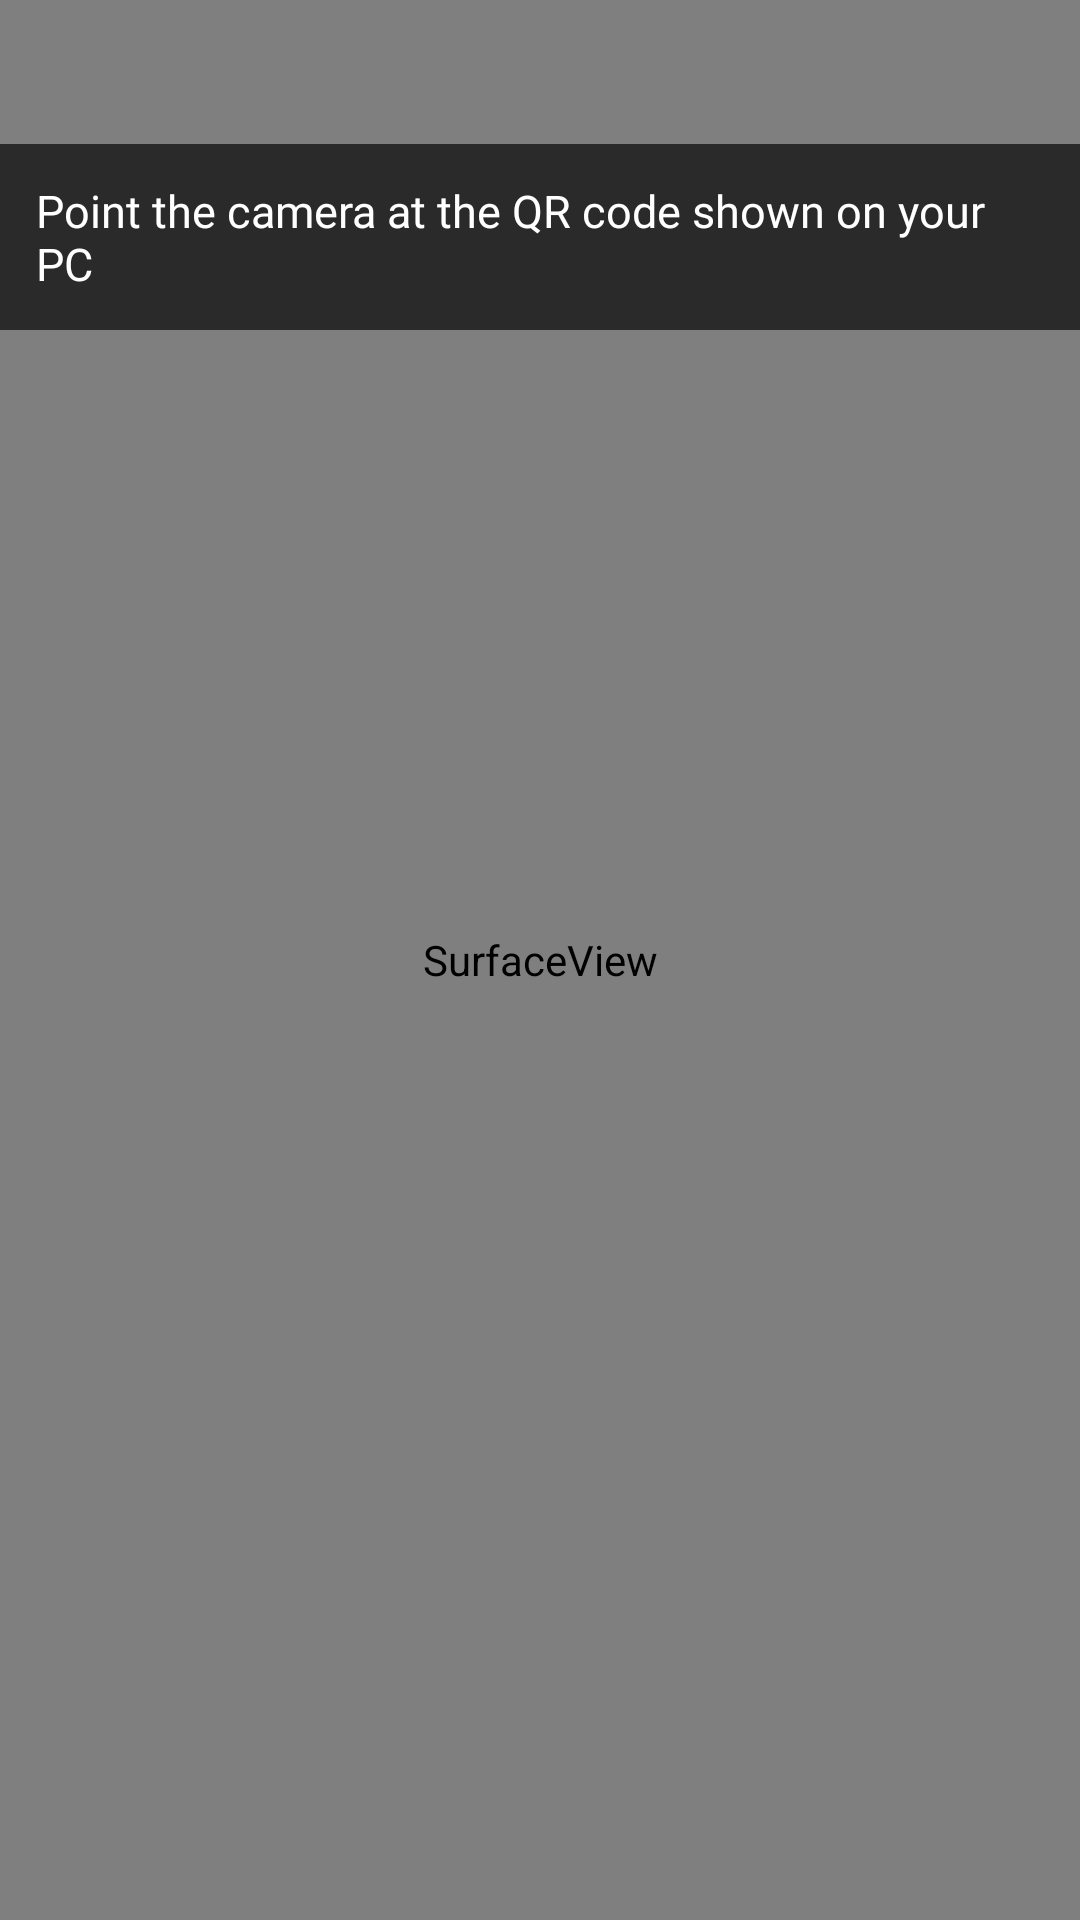

The Android layout XML behind this screen, and the referenced resources:
<!-- AndroidManifest.xml: application theme AppTheme -->
<!-- res/layout/activity_scanner.xml -->
<?xml version="1.0" encoding="utf-8"?>
<FrameLayout xmlns:android="http://schemas.android.com/apk/res/android"
    android:layout_width="match_parent"
    android:layout_height="match_parent"
    android:background="#000000">

    <SurfaceView
        android:id="@+id/preview"
        android:layout_width="match_parent"
        android:layout_height="match_parent" />

    <TextView android:fontFamily="@font/general_sans"
        android:layout_width="wrap_content"
        android:layout_height="wrap_content"
        android:layout_gravity="top|center_horizontal"
        android:layout_marginTop="48dp"
        android:background="#AA000000"
        android:padding="12dp"
        android:text="Point the camera at the QR code shown on your PC"
        android:textColor="#FFFFFF"
        android:textSize="15sp" />

</FrameLayout>
<!-- resources referenced by this layout -->
<resources>
  <style name="AppTheme" parent="@android:style/Theme.Material.NoActionBar">
          <item name="android:colorAccent">#35D0FF</item>
          <item name="android:windowBackground">#0F1420</item>
          <item name="android:statusBarColor">#0F1420</item>
          <item name="android:navigationBarColor">#0F1420</item>
      </style>
</resources>
